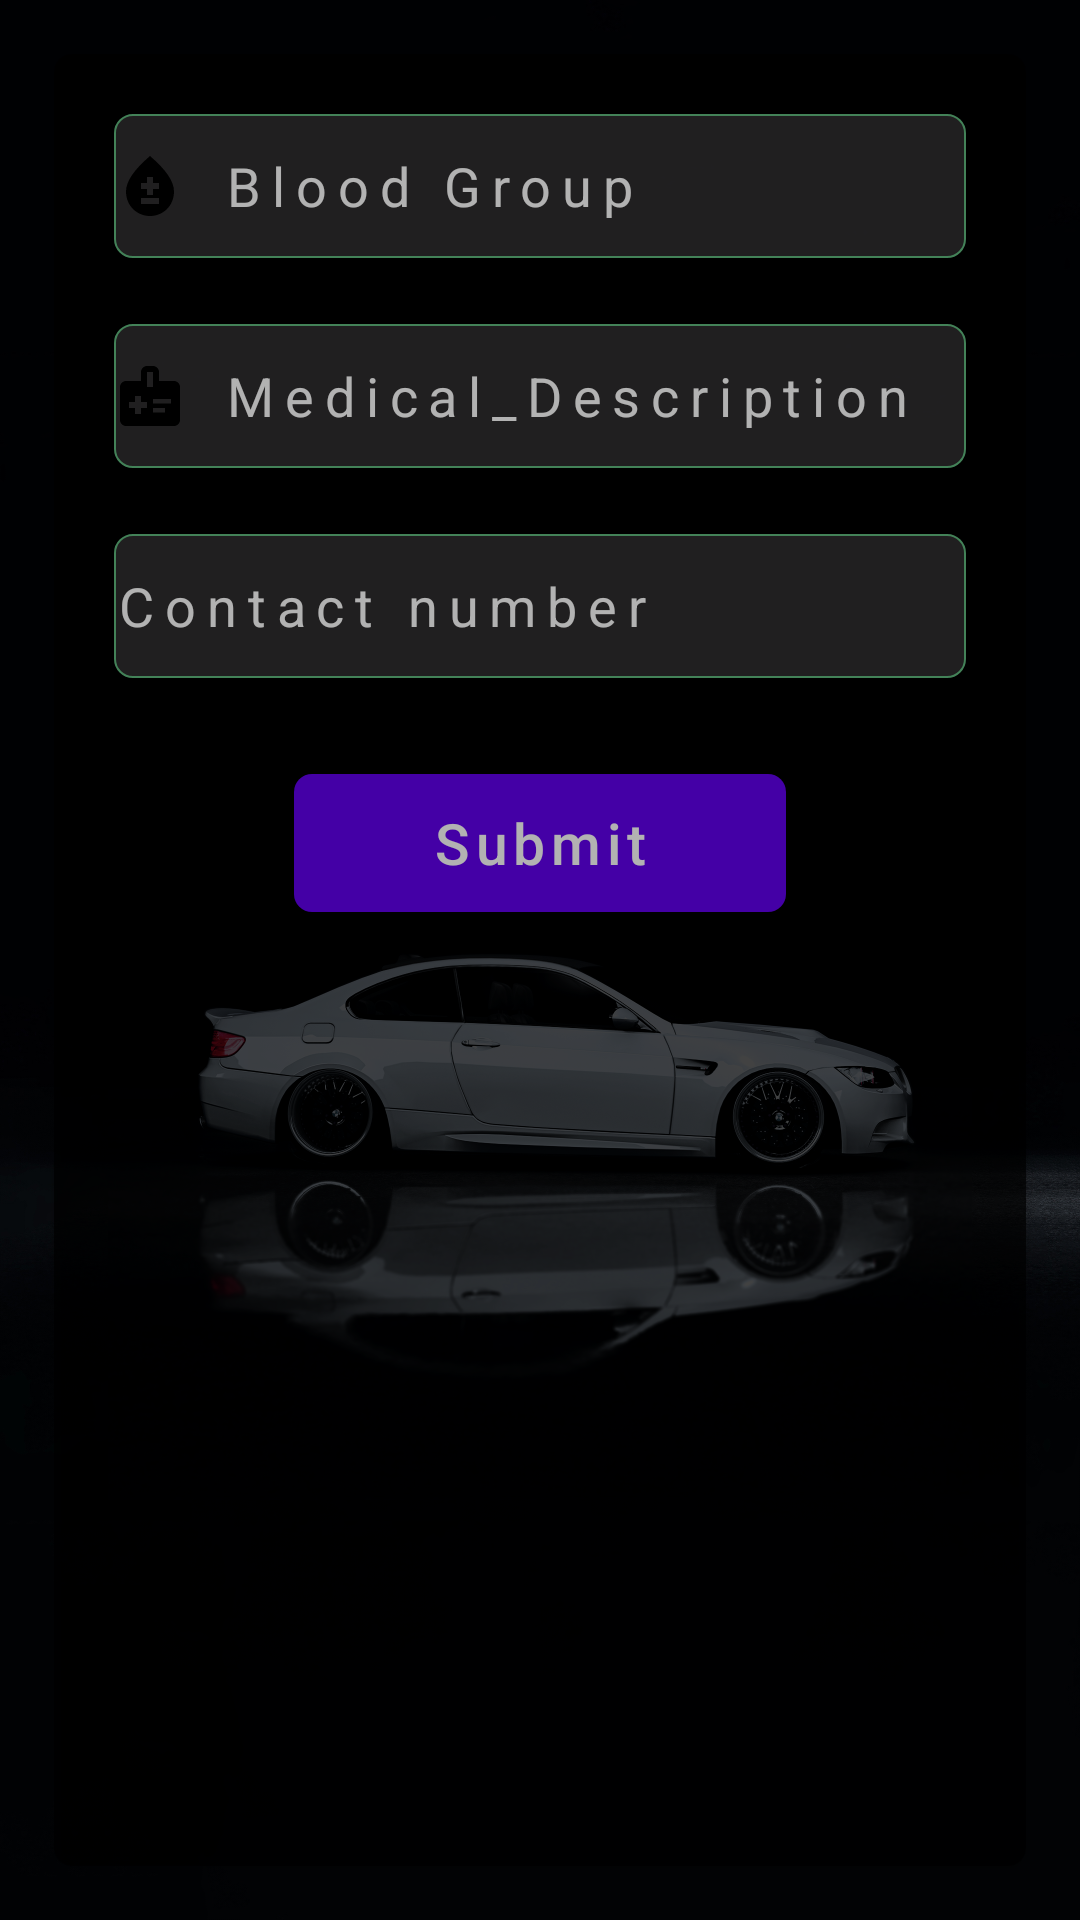

Layout XML and referenced resources for this Android screen:
<!-- AndroidManifest.xml: application theme Theme.Crash_sens -->
<!-- res/layout/activity_edit_cre.xml -->
<?xml version="1.0" encoding="utf-8"?>
<LinearLayout xmlns:android="http://schemas.android.com/apk/res/android"
    xmlns:app="http://schemas.android.com/apk/res-auto"
    xmlns:tools="http://schemas.android.com/tools"
    android:layout_width="match_parent"
    android:background="@drawable/car"
    android:orientation="vertical"
    android:layout_height="match_parent"
    tools:context=".EditCre">
    <com.google.android.material.card.MaterialCardView
        android:layout_width="match_parent"
        android:layout_height="match_parent"
        app:cardBackgroundColor="@color/black"
        android:alpha="0.7"
        android:layout_margin="18dp"
        app:cardElevation="2dp"
        app:cardCornerRadius="6dp"

        >

        <androidx.appcompat.widget.AppCompatEditText
            android:id="@+id/b_gp"
            android:layout_width="match_parent"
            android:layout_height="48dp"
            android:layout_margin="20dp"

            android:background="@drawable/inpt"
            android:drawableLeft="@drawable/baseline_bloodtype_24"
            android:drawablePadding="12dp"
            android:hint="Blood Group"
            android:letterSpacing="0.2"
            android:textColor="@color/white"
            android:textColorHint="@color/white"


            tools:ignore="TouchTargetSizeCheck" />
        <androidx.appcompat.widget.AppCompatEditText
            android:layout_width="match_parent"
            android:layout_height="48dp"
            android:layout_marginTop="90dp"
            android:hint="Medical_Description"
            android:id="@+id/m_d"
            android:drawableLeft="@drawable/baseline_medical_information_24"
            android:drawablePadding="12dp"
            android:textAlignment="textStart"
            android:letterSpacing="0.2"
            android:textColorHint="@color/white"
            android:textColor="@color/white"
            android:background="@drawable/inpt"
          android:layout_marginHorizontal="20dp"


            />

        <androidx.appcompat.widget.AppCompatEditText
            android:id="@+id/c_n"
            android:layout_width="match_parent"
            android:layout_height="48dp"
            android:layout_marginHorizontal="20dp"
            android:layout_marginTop="160dp"
            android:background="@drawable/inpt"

            android:drawableLeft="@drawable/baseline_contacts_24"
            android:drawablePadding="12dp"
            android:inputType="phone"
            android:hint="Contact number"
            android:letterSpacing="0.2"
            android:textColor="@color/white"
            android:textColorHint="@color/white"


            tools:ignore="TouchTargetSizeCheck" />
        <androidx.appcompat.widget.AppCompatButton
            android:layout_width="match_parent"
            android:layout_height="46dp"
            android:hint="Submit"
            android:textColorHint="@color/white"
            android:background="@drawable/btn"
            android:id="@+id/s_b"
            android:layout_marginHorizontal="80dp"
            android:letterSpacing="0.1"
            android:textSize="19dp"
            android:layout_marginTop="240dp"
            />
    </com.google.android.material.card.MaterialCardView>

</LinearLayout>
<!-- resources referenced by this layout -->
<resources>
  <color name="black">#FF000000</color>
  <color name="white">#FFFFFFFF</color>
  <!-- drawable baseline_bloodtype_24 (drawable) -->
  <vector android:autoMirrored="true" android:height="24dp"
      android:tint="#000000" android:viewportHeight="24"
      android:viewportWidth="24" android:width="24dp" xmlns:android="http://schemas.android.com/apk/res/android">
      <path android:fillColor="@android:color/white" android:pathData="M12,2c-5.33,4.55 -8,8.48 -8,11.8c0,4.98 3.8,8.2 8,8.2s8,-3.22 8,-8.2C20,10.48 17.33,6.55 12,2zM15,18H9v-2h6V18zM15,13h-2v2h-2v-2H9v-2h2V9h2v2h2V13z"/>
  </vector>
  <!-- drawable baseline_medical_information_24 (drawable) -->
  <vector android:autoMirrored="true" android:height="24dp"
      android:tint="#000000" android:viewportHeight="24"
      android:viewportWidth="24" android:width="24dp" xmlns:android="http://schemas.android.com/apk/res/android">
      <path android:fillColor="@android:color/white" android:pathData="M20,7h-5V4c0,-1.1 -0.9,-2 -2,-2h-2C9.9,2 9,2.9 9,4v3H4C2.9,7 2,7.9 2,9v11c0,1.1 0.9,2 2,2h16c1.1,0 2,-0.9 2,-2V9C22,7.9 21.1,7 20,7zM11,4h2v5h-2V4zM11,16H9v2H7v-2H5v-2h2v-2h2v2h2V16zM13,14.5V13h6v1.5H13zM13,17.5V16h4v1.5H13z"/>
  </vector>
  <!-- drawable btn (drawable) -->
  <?xml version="1.0" encoding="utf-8"?>
  
  <shape xmlns:android="http://schemas.android.com/apk/res/android"
      android:shape="rectangle"
      >
      <solid android:color="@color/purple_500"/>
      <corners android:radius="6dp"/>
  
  </shape>
  <!-- drawable car: jpg bitmap (drawable, 827844 bytes) -->
  <!-- drawable inpt (drawable) -->
  <?xml version="1.0" encoding="utf-8"?>
  
  <shape xmlns:android="http://schemas.android.com/apk/res/android"
      android:shape="rectangle">
      <solid android:color="@color/greeni" />
  
  <corners android:radius="6dp"/>
      <stroke
          android:color="@color/border"
          android:width="0.5dp"/>
  
  
  
  </shape>
  <style name="Theme.Crash_sens" parent="Theme.AppCompat.Light.NoActionBar">
          
          <item name="colorPrimary">@color/purple_500</item>
          <item name="colorPrimaryVariant">@color/purple_700</item>
          <item name="colorOnPrimary">@color/white</item>
          
          <item name="colorSecondary">@color/teal_200</item>
          <item name="colorSecondaryVariant">@color/teal_700</item>
          <item name="colorOnSecondary">@color/black</item>
          
          <item name="android:statusBarColor">?attr/colorPrimaryVariant</item>
          
      </style>
  <color name="purple_500">#FF6200EE</color>
  <color name="greeni">#2f2d2e</color>
  <color name="border">#61ba7f</color>
  <color name="purple_700">#FF3700B3</color>
  <color name="teal_200">#FF03DAC5</color>
  <color name="teal_700">#FF018786</color>
</resources>
